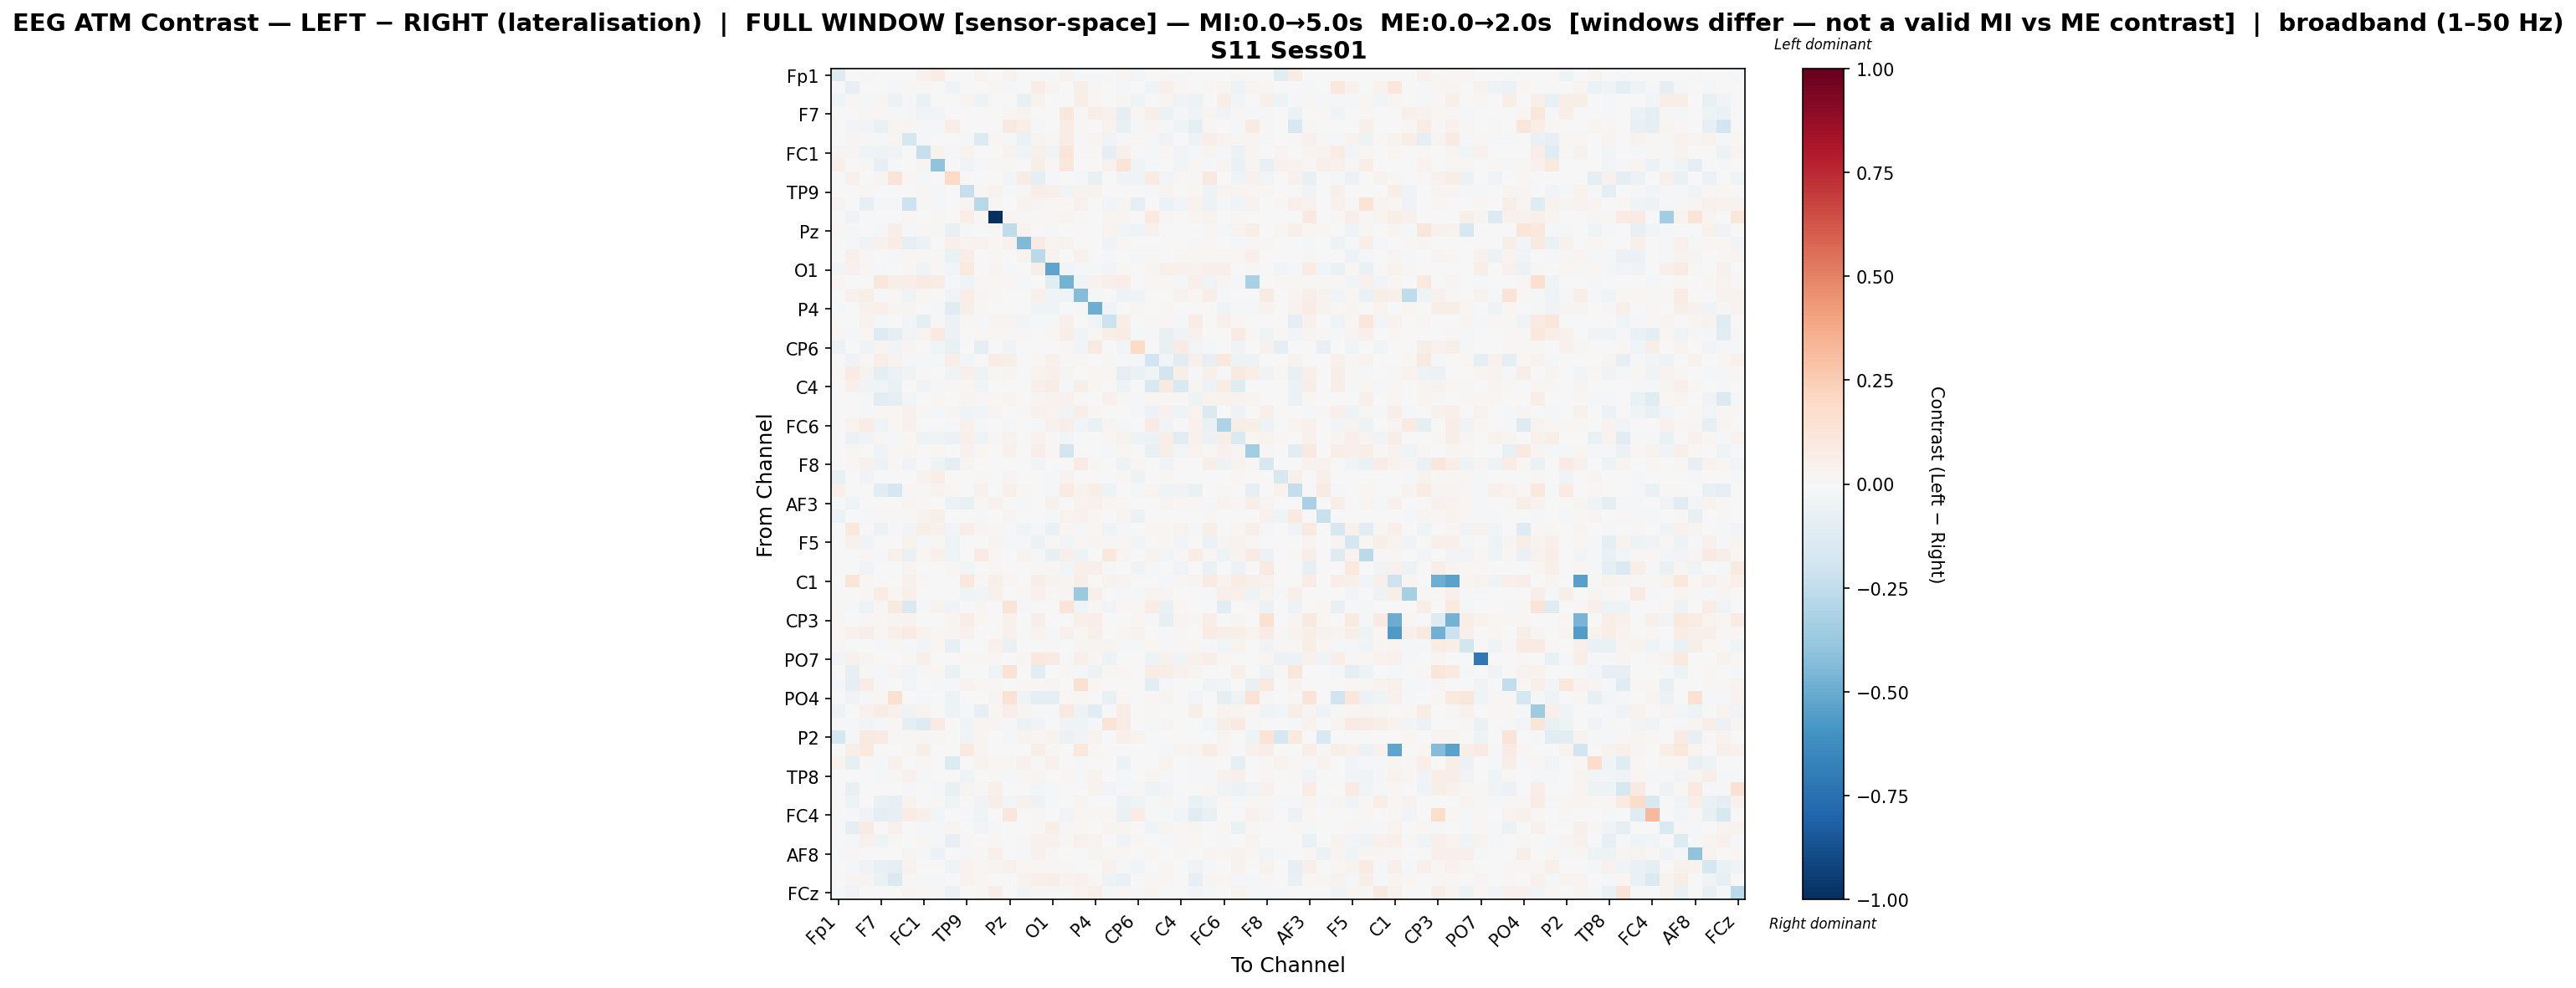

The file beside this chart, header and first rows:
, Fp1, Fz, F3, F7, FT9, FC5, FC1, C3, T7, TP9, CP5, CP1, Pz, P3, P7, O1, Oz, O2, P4, P8, TP10, CP6, CP2
Fp1, -0.1325, 0.0, -0.01771, 0.0, 0.0002256, -0.0003002, 0.04163, 0.07107, 0.0, 0.0001128, 0.02967, 0.004174, 0.03238, -0.0001874, 0.0, -0.02221, 0.03668, -0.01065, -0.0203, -0.008516, 0.02696, -0.02461, 0.005947
Fz, 0.0, -0.08478, -5.720393073670424e-06, -0.006938, -0.02006, 0.0151, 0.01266, 0.0, -0.03174, 0.004454, 0.00274, 0.01041, -0.01213, -0.006322, 0.07637, 0.0253, 0.001402, 0.05732, 0.008978, 0.0, -0.01171, 0.0009297, -0.04446
F3, -0.04095, 0.008632, -0.009462, 0.01147, -0.05928, -0.01902, -0.06926, -0.001487, 0.001345, 0.02752, -0.05455, 0.005874, 0.0, -0.07051, 0.03452, -0.007583, 0.0001376, 0.05976, 0.02261, -0.003903, 0.01277, -0.03921, 0.004601
F7, 0.0, -0.006126, 0.01444, 0.01745, -0.01711, -0.0149, -0.03247, -0.03093, -0.002084, 0.0, -0.006716, 0.0, 0.02246, 0.03178, 0.0, -0.002737, 0.1154, 0.01097, 0.06766, 0.04519, -0.08817, 0.02063, 0.06079
FT9, 0.0, -0.02823, -0.02806, -0.06763, 0.02767, 0.01345, -0.01855, -0.01551, 0.066, -0.003432, -0.002837, 0.001743, 0.09248, 0.06478, -0.01175, 0.001959, 0.07056, 0.01187, 0.007179, 0.03251, -0.07499, -0.0227, 0.02901
FC5, 0.0, 0.03047, 0.009743, -0.01279, 0.02429, -0.1733, -0.01684, -0.002955, -0.001521, -0.009024, -0.1361, 0.02043, -0.01457, -0.06562, 0.03768, 0.01417, 0.07793, -0.02029, 0.02851, -0.03785, -0.01987, 0.01735, -0.01174
FC1, 0.02925, 0.02758, -0.04305, -0.05335, -0.03261, 0.001582, -0.23, 0.03216, -0.02139, 0.0369, 0.00628, 0.0, 0.03855, -0.0435, 0.04699, -0.03182, 0.1209, 0.01332, 0.01275, -0.09211, 0.05442, -0.001815, -0.01164
C3, 0.04806, 0.0, 0.01187, -0.08406, -0.02102, -0.00346, 0.03082, -0.4021, -0.001454, -0.03429, -0.0181, 0.008418, 0.0127, 0.0, 0.05705, 0.01278, 0.1017, 0.0, 0.002116, 0.03972, 0.1255, -0.04405, -0.009885
T7, 0.0, 0.0423, 0.003906, 0.02526, 0.127, 0.02092, -0.01165, -0.0006052, 0.1978, -0.001362, -0.0007565, 0.0, -0.0263, 0.07552, -0.08787, -0.01218, -0.0043, -0.02194, -0.07231, -0.007284, -0.03523, -0.04147, 0.08137
TP9, 0.0, -0.004013, 0.009144, 0.0, -0.002584, -0.0007677, 0.01554, -0.01091, -0.001181, -0.2271, 0.008589, 0.03356, -0.01099, 0.01096, 0.06899, 0.05341, -0.03237, 0.03708, 0.03412, 0.007532, 0.006408, -0.007275, -0.01312
CP5, 0.02592, 0.006379, -0.07817, -0.01301, -0.0097, -0.2047, 0.01441, -0.008579, -0.001836, 0.03029, -0.2803, 0.01186, 0.007163, 0.03358, 0.03119, 0.01912, 0.01644, 0.04476, 0.007485, -0.0286, 0.02418, -0.093, 0.003224
CP1, 0.00279, -0.03861, 0.007304, 0.0, 0.002462, 0.01691, 0.0, 0.008699, 0.0, 0.06606, 0.008289, -1.0, 0.02475, 0.01403, 0.01149, 0.01103, 0.02405, 0.01494, 0.0, 0.02626, 0.03028, 0.0, 0.1002
Pz, 0.02087, -0.01248, 0.0, -0.01187, 0.06626, -0.02227, 0.01331, 0.008743, -0.07283, -0.02262, 0.006803, 0.01549, -0.2508, 0.03358, 0.0, -0.02035, 0.005199, 0.001524, 0.0, 0.03177, -0.02755, -0.04247, 0.04526
P3, 0.0, -0.01532, -0.03173, 0.03939, 0.07691, -0.08487, -0.06172, 0.0, 0.05203, 0.03358, 0.03596, 0.02084, 0.03971, -0.4404, 0.08585, 0.0254, 0.03787, 0.002122, 0.0, -0.03717, 0.02149, 0.004117, -0.005883
P7, 0.0, 0.04893, 0.008851, 0.0, -0.0141, 0.01713, 0.01498, 0.008614, -0.06256, 0.06562, -0.001209, 0.009134, 0.0, 0.03262, -0.2667, 0.03478, -0.007358, 0.0401, -0.007266, -0.01078, 0.000522, -0.01081, 0.01341
O1, -0.03033, 0.04069, 0.01987, -0.008075, -0.001591, 0.01422, -0.04567, 0.01183, -0.02819, 0.09558, -0.0003602, 0.02778, -0.02227, -0.004981, 0.06027, -0.525, -0.02714, -0.01205, -0.01942, -0.02468, 0.01766, 0.003584, 0.02463
Oz, 0.01819, -0.003043, -0.005975, 0.1132, 0.06052, 0.06893, 0.0852, 0.07237, -0.01891, -0.04329, 0.01168, 0.01619, 0.0207, -0.02093, -0.005406, -0.1042, -0.475, -0.03902, 0.03772, 0.04758, 0.06967, -0.006738, 0.007885
O2, -0.004944, 0.04651, 0.05504, -0.01506, 0.01338, -0.0319, 0.01059, 0.0, -0.03259, 0.06291, 0.02446, 0.01105, -0.0008672, 0.0009204, 0.04835, -0.04226, -0.04513, -0.431, -0.01254, -0.0003395, -0.04903, -0.0404, 0.006504
P4, -0.01503, 0.001698, 0.04171, 0.0533, 0.02571, 0.02928, -2.986873653417814e-05, -0.01753, -0.1227, 0.05516, 0.009301, 0.0, 0.0, 0.0, -0.04101, -0.04046, -0.004051, -0.009893, -0.4912, -0.03651, 0.002623, 0.01488, 0.0001634
P8, -0.00521, 0.0, 0.03336, -0.009908, -0.005651, -0.03024, -0.09515, 0.01496, -0.0553, 0.01387, -0.01796, 0.02497, 0.02971, -0.02543, -0.01449, -0.01886, 0.05257, -0.0001628, -0.03256, -0.2183, 0.05859, -0.002009, 0.01044
TP10, 0.01266, -0.01531, 0.02178, -0.1257, -0.1006, -0.03257, 0.03399, 0.0977, -0.06027, 0.0073, 0.01121, 0.01999, 0.01414, 0.009008, 0.0005387, 0.01641, 0.06632, -0.03991, 0.01419, 0.05672, 0.07682, -0.01234, -0.01109
CP6, -0.05917, 0.001714, -0.0355, 0.03118, -0.02782, 0.02471, -0.001795, -0.03936, -0.07395, -0.004798, -0.09115, 0.0, -0.03393, 0.005604, 0.005063, 0.007143, 0.02021, -0.02506, 0.09278, 0.006952, -0.0281, 0.1941, -0.005475
CP2, 0.005342, -0.03889, 0.00788, 0.06383, 0.03155, -0.01516, -0.01663, -0.01323, 0.06545, -0.02494, 0.002856, 0.07217, 0.0592, -0.002445, 0.02135, 0.04472, 0.01304, 0.01028, 0.0, 0.01276, -0.01443, -0.01002, -0.1926
Cz, 0.01153, 0.08412, 0.03126, -0.1013, -0.05788, -0.03366, 0.01511, 0.0008275, -0.03603, 0.05036, -0.05092, 0.01129, 0.02961, 0.0, 0.03465, 0.05049, 0.02406, -0.002513, 0.01887, 0.0164, -0.09155, -0.0629, -0.04273
C4, -0.002951, 0.04941, -0.03577, -0.04094, -0.06508, -0.002692, -0.03189, -0.01381, 0.01162, 0.01692, -0.02472, 0.0, 0.004225, 0.001965, 0.05417, 0.0711, -0.02344, 0.05743, 0.01651, -0.005986, -0.04908, 0.003384, -0.1502
T8, 0.0031, 0.0009339, -0.01699, -0.1049, -0.09185, -0.02563, -0.00597, 0.02162, -0.001831, 0.0249, 0.0155, 0.02263, 0.02612, -0.003114, 0.02767, 0.03364, 0.04182, 0.01484, 0.005962, 0.03964, 0.0153, -0.0098, 0.01991
FT10, 0.0, -0.002879, -0.01444, 0.02028, 0.01785, 0.04659, 0.01257, -0.007961, 0.02782, -0.0438, -0.02449, 0.02657, 0.007701, 0.008318, 0.04536, 0.03548, -0.03215, 0.06291, 0.008728, 0.00105, 0.003346, -0.02049, -0.05997
FC6, 0.0, 0.03575, 0.07086, -0.04152, 0.01841, 0.04123, -0.003759, 0.004535, -0.01329, 0.04446, -0.01018, 0.0, -0.01674, 0.0, -0.009277, 0.04024, 0.06916, -0.02726, -0.0631, 0.02651, -0.009534, 0.004807, 0.08103
FC2, 0.00687, -0.05711, -0.03645, 0.01068, -0.01216, 0.02236, -0.0477, -0.04262, -0.05627, 0.04935, -0.04547, 0.01532, 0.03224, -0.004751, 0.04242, 0.0109, -0.02575, 0.004294, 0.003353, 0.01709, 0.03771, -0.05017, -0.06134
F4, 0.0, 0.02335, -0.001236, -0.04143, 0.01923, 0.023, 0.005567, 0.02292, 0.003083, 0.03948, 0.01846, 0.004424, 0.04664, 0.007688, 0.06837, 0.0219, -0.1887, 0.0005637, 0.002323, -0.02037, 0.01978, -0.005754, -0.07658
F8, 7.050590452429936e-05, 0.02246, 0.04051, -0.04981, 0.01469, -0.03695, -0.00338, -0.04764, -0.09957, 0.02534, -0.00305, 0.0003525, -0.001328, 0.006698, -0.02635, 0.001974, 0.0009665, 0.07968, 0.01392, 0.0, -0.04949, 0.01473, 0.0
Fp2, -0.07717, 0.0, -0.03648, 0.0, 0.0, -0.0002923, 0.0374, 0.06439, 0.0, 0.0001226, 0.0152, 0.002698, 0.02943, -0.0001697, 0.0, -0.02192, 0.03544, 0.006009, 0.0, -0.0002923, 0.02146, -0.04962, -0.003079
AF7, 0.05294, 0.0, 0.003246, -0.1037, -0.1779, 0.01376, 0.01307, 0.03687, 0.02257, 0.0, 0.04415, 0.0, 0.04967, 0.01025, 0.0, -0.01084, 0.08089, 0.03422, 0.06118, -0.05439, -0.001152, -0.008783, 0.02732
AF3, 0.0, -0.03944, 0.00561, 0.0, 0.006185, 0.03081, 0.01213, 0.002828, -0.06169, -0.07093, 0.01615, 0.03448, 0.007075, -0.01736, 0.003783, 0.04179, 0.007158, 0.03437, 0.04584, 0.02105, 0.01789, 0.0, -0.00477
AFz, -0.06174, 0.0, -0.01355, 0.01045, 0.009325, 0.009173, 0.03428, 0.05725, 0.0, 0.0, -0.01172, 0.001813, 0.02651, -0.0003246, 0.0, -0.02205, 0.0329, 0.04524, 0.02115, -0.0003246, 0.02383, -0.05515, -0.003404
F1, 0.0, 0.1043, -0.004125, -0.05667, -0.008616, -0.02854, 0.05907, 0.04466, -0.03119, 0.06832, 0.02872, 0.01549, -0.009525, -0.0374, -0.01035, -0.06492, 0.01574, -0.01397, 0.01837, -0.04194, -0.01208, 0.0, 0.02128
F5, 0.0, 0.04068, -0.03193, 0.0, -0.000952, 0.0368, -0.01661, 0.007916, -0.04525, 0.004965, -0.004494, 0.02854, -0.00939, -0.0104, -0.05867, 0.0124, -0.02587, 0.01045, 0.02993, 0.01163, 0.01787, -0.03113, 0.004684
FT7, 0.001505, 0.001959, 0.02102, -0.01448, 0.0505, -0.06929, 0.01771, 0.05036, -0.03973, 0.001154, 0.08317, 0.02005, 0.001967, 0.03205, -0.02068, -0.07717, 0.04886, -0.04721, 0.0001722, 0.105, 0.02511, 0.003262, 0.0317
FC3, 0.0, -0.002695, -0.03167, 0.0, -0.00548, 0.0277, 0.0, 0.00356, 0.01413, -0.02692, 0.001616, 0.02086, 0.0, -0.005961, 0.01973, 0.01068, -0.02528, 0.05173, 0.05168, -0.01583, 0.006259, -0.03387, -0.0232
C1, 0.0, 0.1246, 0.02235, 0.002084, 0.004515, 0.04489, 0.02289, 0.006737, 0.00764, 0.1078, 0.01252, 0.04709, 0.02235, 0.0003473, 0.05654, 0.0324, 0.02882, 0.05707, 0.0, 0.03452, 0.02688, 0.0025, 0.0
C5, 0.0, -0.004668, 0.01506, 0.07386, 0.01676, 0.05195, -0.001379, -0.0005048, 0.0, -0.04238, -0.02655, 0.04282, -0.006966, 0.01006, 0.04024, 0.01556, 0.02891, -0.3744, 0.05264, -0.001129, -0.01583, -0.008781, 0.03646
TP7, 0.01388, -0.01644, -0.04834, 0.02239, 0.08869, -0.1472, -0.01463, 0.03384, -0.03299, -0.0007991, 0.00804, 0.0, 0.1258, -0.01119, 0.0, 0.006278, 0.1255, -0.04087, 0.0169, -0.02601, 0.0164, 0.01809, 0.07395
CP3, 0.009191, -0.005922, 0.01506, 0.02051, 0.02366, 0.03621, 0.0, 0.0, 0.02495, 0.06908, 0.01643, 0.0, 0.04207, 0.0, 0.05497, 0.001622, 0.0, 0.05373, 0.06297, 0.0, 0.0, 0.02031, -0.0221
P1, 0.01601, 0.0465, 0.06236, 0.01477, 0.04816, 0.08569, 0.03416, 0.02055, 0.03099, 0.04509, 0.0, 0.0, 0.04033, 0.0, 0.03825, -0.00882, 0.0403, 0.01646, 0.04698, 0.0, 0.01984, 0.03603, 0.001779
P5, 0.01448, -0.003415, 0.005687, -0.01942, 0.01645, -0.01886, -0.02942, 0.02316, -0.08525, -0.006577, 0.004322, 0.04038, -0.06268, 0.0006066, 0.003852, 0.009178, 0.003043, 0.02981, 0.02425, 0.02925, -0.01328, -0.009222, 0.01813
PO7, -0.02666, 0.04628, 0.02749, 0.0, 0.0, 0.01352, 0.0495, -0.001019, 0.0, 0.008303, 0.0132, 0.02249, 0.0, 0.01094, 0.1035, 0.08197, -0.01429, 0.05265, 0.01823, -0.05432, -0.003455, 0.0, -0.04833
PO3, 0.007704, -0.08276, 0.01223, -0.01289, 0.02642, -0.02625, 0.01328, 0.0206, -0.06827, -0.00671, 0.0, -0.04102, 0.1436, 0.0, -0.1117, 0.0, 0.01406, -0.0221, -0.05055, 0.01404, 0.02003, -0.003387, 0.07203
POz, -0.0135, -0.09932, 0.07602, -0.01287, -0.004479, -0.02368, -0.007667, -0.01045, -0.01592, 0.03505, 0.02112, 0.0226, 0.0, 0.0234, 0.01468, 0.0276, -0.003629, 0.1524, 0.01897, 0.007714, 0.00395, 0.005751, -0.1117
PO4, 9.500518869172196e-05, -0.03236, -0.01979, 0.02267, 0.1552, 0.00361, -0.02121, 0.00665, -0.04933, 0.0002275, -0.002686, 0.02446, 0.1477, -0.03843, -0.1, -0.09018, 0.01618, 0.01493, -0.003135, -0.07068, 0.01777, 0.006784, 0.01036
PO8, -0.04952, 0.0, 0.04065, 0.07544, 0.04523, -0.05093, 0.0387, 0.007728, -0.05005, -0.01229, -0.08205, 0.02126, 0.06552, 0.03088, -0.01957, -0.02116, 0.09219, -0.04912, -0.1107, 0.004834, 0.07068, 0.003442, 0.009334
P6, 0.0, -0.009381, -0.03109, -0.01664, 0.01813, -0.09243, -0.1272, 0.0795, 0.0005407, -0.04309, 0.02943, 0.0296, -0.01069, -0.05564, -0.03523, 0.001924, -0.03428, -0.04535, -0.02255, 0.1312, 0.07622, -0.003272, -0.01312
P2, -0.178, -0.01003, 0.09204, 0.08511, 0.01403, 0.0156, 0.0105, 0.008303, 0.0, -0.03583, 0.02998, 0.0, -0.02293, 0.03669, 0.01762, 0.03198, -0.05917, -0.03828, 0.03175, -0.003104, 0.04736, 0.03132, 0.0
CPz, 0.0, 0.05781, 0.09433, 0.001202, 0.005808, 0.01526, 0.05683, 0.0, 0.0, 0.0886, 0.02889, 0.002904, 0.0, 0.001903, 0.06351, 0.01324, 0.0, 0.1029, 0.0234, 0.0, 0.0, 0.006209, 0.0
CP4, 0.03248, -0.08785, 0.009558, -0.01021, 0.04213, 0.0, 0.01862, -0.002151, -0.1375, -0.001288, 0.03767, 0.02174, 0.0164, 0.04215, -0.01562, 0.04172, 0.0005122, -0.009917, 0.0, -5.0355475638761194e-05, -0.05863, 0.0, 0.0
TP8, 0.0, -0.0007259, -0.005977, -0.01986, 0.009889, 0.04491, -0.01733, -0.007761, 0.005463, -0.04302, -0.002086, 0.009988, -0.01155, 0.007976, 0.02856, -0.005595, 0.02213, -0.01147, 0.03136, 0.0, -0.01822, 0.0, 0.02614
C6, -0.003288, -0.07078, -0.002596, -0.005717, 0.001914, -0.008525, 0.0, -0.0107, -0.07337, 0.03121, 0.0108, 0.04834, 0.0, 0.0, -0.02787, -0.01381, 0.004148, 0.006734, 0.03525, -0.02779, -0.01898, 0.008509, -0.04964
C2, 0.0, -0.04719, -0.001514, -0.0638, -0.08302, 0.0352, 0.003709, 0.0134, -0.04219, 0.006753, -0.03788, 0.06166, -0.03013, 0.04051, -0.0504, -0.01145, -0.001963, 0.02766, 0.005926, -0.00523, -0.06177, -0.03913, -0.01048
FC4, 0.0, -0.01924, -0.03246, -0.09704, -0.08229, 0.07729, 0.04924, -0.02928, 0.003589, -0.009709, -0.04192, 0.00781, 0.1137, 0.0, 0.01338, -0.0005627, -0.02566, 0.02058, 0.01236, 0.01824, -0.06659, 0.07755, -0.01407
FT8, 0.0, -0.08813, 0.08294, 0.004151, 0.04043, -0.005401, -0.01022, -0.0176, 0.02747, 0.001142, -0.02433, -0.01461, -0.005452, -0.003981, 0.01327, 0.06933, 0.01164, 0.01927, 0.007707, 0.02784, 0.03091, 0.0, -0.04607
F6, 0.0, -0.02035, 0.04084, -0.04062, 0.009103, -0.004636, 0.0125, -0.01002, -0.07988, 0.01241, 0.002895, 0.01906, -0.004357, 0.01215, 0.04539, 0.04074, 0.0143, 0.03966, 0.03225, -0.002122, -0.03817, 0.01141, -0.004212
... 4 more rows
